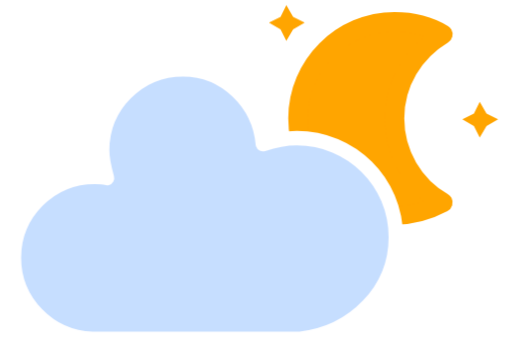
t = 0.00 s
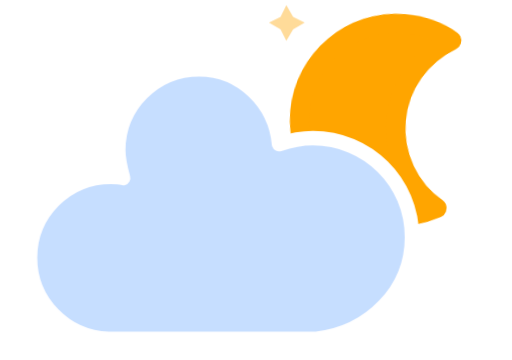
t = 5.00 s
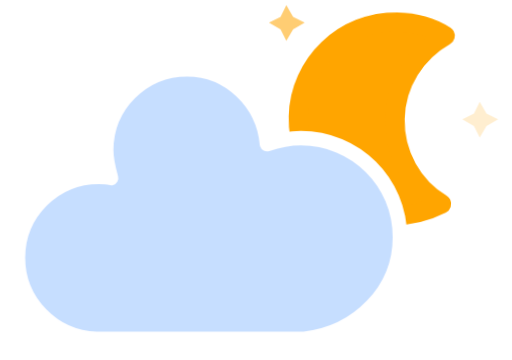
t = 5.75 s
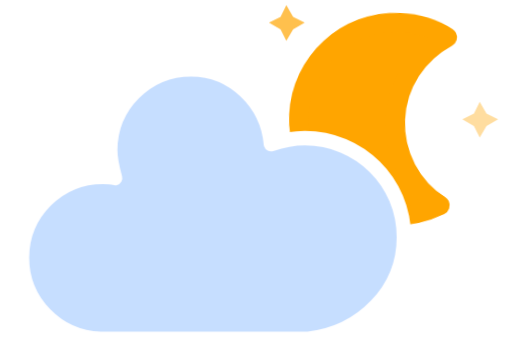
t = 6.50 s
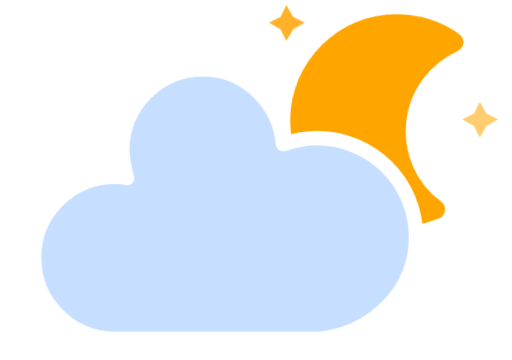
t = 7.25 s
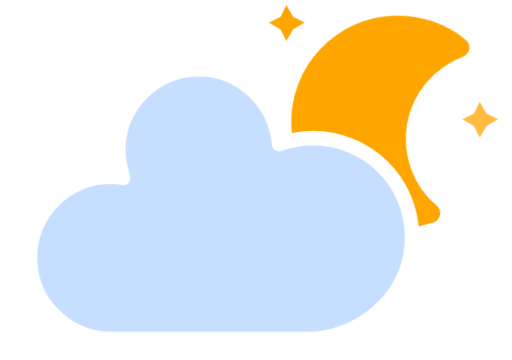
t = 8.00 s

The animated SVG that drew these frames (rendered in a browser with its animation timeline set to each time). Animation: 4 CSS @keyframes rules; frames cover the first 8.00 s, repeats indefinitely.

<svg xmlns="http://www.w3.org/2000/svg" version="1.1" viewBox="10.95025728987993 2.7840000000000003 42.36020583190394 29.759999999999998" style="max-height: 500px" width="42.36020583190394" height="29.759999999999998">
  <defs>
    <filter height="1.6884" width="1.3744" y="-.26087" x="-.19471">
      <feGaussianBlur stdDeviation="3" in="SourceAlpha"/>
      <feOffset result="offsetblur" dy="4" dx="0"/>
      <feComponentTransfer>
        <feFuncA type="linear"/>
      </feComponentTransfer>
      <feMerge>
        <feMergeNode/>
        <feMergeNode in="SourceGraphic"/>
      </feMerge>
    </filter>
    <style type="text/css">
      
      /*
** CLOUDS
*/
      @keyframes am-weather-cloud-2 {
        0% {
          -webkit-transform: translate(0px, 0px);
          -moz-transform: translate(0px, 0px);
          -ms-transform: translate(0px, 0px);
          transform: translate(0px, 0px);
        }

        50% {
          -webkit-transform: translate(2px, 0px);
          -moz-transform: translate(2px, 0px);
          -ms-transform: translate(2px, 0px);
          transform: translate(2px, 0px);
        }

        100% {
          -webkit-transform: translate(0px, 0px);
          -moz-transform: translate(0px, 0px);
          -ms-transform: translate(0px, 0px);
          transform: translate(0px, 0px);
        }
      }

      .am-weather-cloud-2 {
        -webkit-animation-name: am-weather-cloud-2;
        -moz-animation-name: am-weather-cloud-2;
        animation-name: am-weather-cloud-2;
        -webkit-animation-duration: 3s;
        -moz-animation-duration: 3s;
        animation-duration: 3s;
        -webkit-animation-timing-function: linear;
        -moz-animation-timing-function: linear;
        animation-timing-function: linear;
        -webkit-animation-iteration-count: infinite;
        -moz-animation-iteration-count: infinite;
        animation-iteration-count: infinite;
      }

      /*
** MOON
*/
      @keyframes am-weather-moon {
        0% {
          -webkit-transform: rotate(0deg);
          -moz-transform: rotate(0deg);
          -ms-transform: rotate(0deg);
          transform: rotate(0deg);
        }

        50% {
          -webkit-transform: rotate(15deg);
          -moz-transform: rotate(15deg);
          -ms-transform: rotate(15deg);
          transform: rotate(15deg);
        }

        100% {
          -webkit-transform: rotate(0deg);
          -moz-transform: rotate(0deg);
          -ms-transform: rotate(0deg);
          transform: rotate(0deg);
        }
      }

      .am-weather-moon {
        -webkit-animation-name: am-weather-moon;
        -moz-animation-name: am-weather-moon;
        -ms-animation-name: am-weather-moon;
        animation-name: am-weather-moon;
        -webkit-animation-duration: 6s;
        -moz-animation-duration: 6s;
        -ms-animation-duration: 6s;
        animation-duration: 6s;
        -webkit-animation-timing-function: linear;
        -moz-animation-timing-function: linear;
        -ms-animation-timing-function: linear;
        animation-timing-function: linear;
        -webkit-animation-iteration-count: infinite;
        -moz-animation-iteration-count: infinite;
        -ms-animation-iteration-count: infinite;
        animation-iteration-count: infinite;
        -webkit-transform-origin: 12.5px 15.15px 0;
        /* TODO FF CENTER ISSUE */
        -moz-transform-origin: 12.5px 15.15px 0;
        /* TODO FF CENTER ISSUE */
        -ms-transform-origin: 12.5px 15.15px 0;
        /* TODO FF CENTER ISSUE */
        transform-origin: 12.5px 15.15px 0;
        /* TODO FF CENTER ISSUE */
      }

      @keyframes am-weather-moon-star-1 {
        0% {
          opacity: 0;
        }

        100% {
          opacity: 1;
        }
      }

      .am-weather-moon-star-1 {
        -webkit-animation-name: am-weather-moon-star-1;
        -moz-animation-name: am-weather-moon-star-1;
        -ms-animation-name: am-weather-moon-star-1;
        animation-name: am-weather-moon-star-1;
        -webkit-animation-delay: 3s;
        -moz-animation-delay: 3s;
        -ms-animation-delay: 3s;
        animation-delay: 3s;
        -webkit-animation-duration: 5s;
        -moz-animation-duration: 5s;
        -ms-animation-duration: 5s;
        animation-duration: 5s;
        -webkit-animation-timing-function: linear;
        -moz-animation-timing-function: linear;
        -ms-animation-timing-function: linear;
        animation-timing-function: linear;
        -webkit-animation-iteration-count: 1;
        -moz-animation-iteration-count: 1;
        -ms-animation-iteration-count: 1;
        animation-iteration-count: 1;
      }

      @keyframes am-weather-moon-star-2 {
        0% {
          opacity: 0;
        }

        100% {
          opacity: 1;
        }
      }

      .am-weather-moon-star-2 {
        -webkit-animation-name: am-weather-moon-star-2;
        -moz-animation-name: am-weather-moon-star-2;
        -ms-animation-name: am-weather-moon-star-2;
        animation-name: am-weather-moon-star-2;
        -webkit-animation-delay: 5s;
        -moz-animation-delay: 5s;
        -ms-animation-delay: 5s;
        animation-delay: 5s;
        -webkit-animation-duration: 4s;
        -moz-animation-duration: 4s;
        -ms-animation-duration: 4s;
        animation-duration: 4s;
        -webkit-animation-timing-function: linear;
        -moz-animation-timing-function: linear;
        -ms-animation-timing-function: linear;
        animation-timing-function: linear;
        -webkit-animation-iteration-count: 1;
        -moz-animation-iteration-count: 1;
        -ms-animation-iteration-count: 1;
        animation-iteration-count: 1;
      }
      
    </style>
  </defs>
  <g filter="url(#blur)" transform="translate(16,-2)">
    <g transform="matrix(.8 0 0 .8 16 4)">
      <g style="-moz-animation-delay:3s;-moz-animation-duration:5s;-moz-animation-iteration-count:1;-moz-animation-name:am-weather-moon-star-1;-moz-animation-timing-function:linear;-ms-animation-delay:3s;-ms-animation-duration:5s;-ms-animation-iteration-count:1;-ms-animation-name:am-weather-moon-star-1;-ms-animation-timing-function:linear;-webkit-animation-delay:3s;-webkit-animation-duration:5s;-webkit-animation-iteration-count:1;-webkit-animation-name:am-weather-moon-star-1;-webkit-animation-timing-function:linear" class="am-weather-moon-star-1">
        <polygon stroke-miterlimit="10" fill="#ffa500" points="1.5 3.3 2.7 2.7 3.3 1.5 4 2.7 5.2 3.3 4 4 3.3 5.2 2.7 4"/>
      </g>
      <g style="-moz-animation-delay:5s;-moz-animation-duration:4s;-moz-animation-iteration-count:1;-moz-animation-name:am-weather-moon-star-2;-moz-animation-timing-function:linear;-ms-animation-delay:5s;-ms-animation-duration:4s;-ms-animation-iteration-count:1;-ms-animation-name:am-weather-moon-star-2;-ms-animation-timing-function:linear;-webkit-animation-delay:5s;-webkit-animation-duration:4s;-webkit-animation-iteration-count:1;-webkit-animation-name:am-weather-moon-star-2;-webkit-animation-timing-function:linear" class="am-weather-moon-star-2">
        <polygon stroke-miterlimit="10" fill="#ffa500" points="1.5 3.3 2.7 2.7 3.3 1.5 4 2.7 5.2 3.3 4 4 3.3 5.2 2.7 4" transform="translate(20,10)"/>
      </g>
      <g style="-moz-animation-duration:6s;-moz-animation-iteration-count:infinite;-moz-animation-name:am-weather-moon;-moz-animation-timing-function:linear;-moz-transform-origin:12.5px 15.15px 0;-ms-animation-duration:6s;-ms-animation-iteration-count:infinite;-ms-animation-name:am-weather-moon;-ms-animation-timing-function:linear;-ms-transform-origin:12.5px 15.15px 0;-webkit-animation-duration:6s;-webkit-animation-iteration-count:infinite;-webkit-animation-name:am-weather-moon;-webkit-animation-timing-function:linear;-webkit-transform-origin:12.5px 15.15px 0" class="am-weather-moon">
        <path stroke-width="2" stroke-linejoin="round" stroke="#ffa500" fill="#ffa500" d="m14.5 13.2c0-3.7 2-6.9 5-8.7-1.5-0.9-3.2-1.3-5-1.3-5.5 0-10 4.5-10 10s4.5 10 10 10c1.8 0 3.5-0.5 5-1.3-3-1.7-5-5-5-8.7z"/>
      </g>
    </g>
    <g style="-moz-animation-duration:3s;-moz-animation-iteration-count:infinite;-moz-animation-name:am-weather-cloud-2;-moz-animation-timing-function:linear;-webkit-animation-duration:3s;-webkit-animation-iteration-count:infinite;-webkit-animation-name:am-weather-cloud-2;-webkit-animation-timing-function:linear" class="am-weather-cloud-2">
      <path stroke-width="1.2" stroke-linejoin="round" stroke="#fff" fill="#c6deff" d="m47.7 35.4c0-4.6-3.7-8.2-8.2-8.2-1 0-1.9 0.2-2.8 0.5-0.3-3.4-3.1-6.2-6.6-6.2-3.7 0-6.7 3-6.7 6.7 0 0.8 0.2 1.6 0.4 2.3-0.3-0.1-0.7-0.1-1-0.1-3.7 0-6.7 3-6.7 6.7 0 3.6 2.9 6.6 6.5 6.7h17.2c4.4-0.5 7.9-4 7.9-8.4z" transform="translate(-20,-11)"/>
    </g>
  </g>
</svg>
